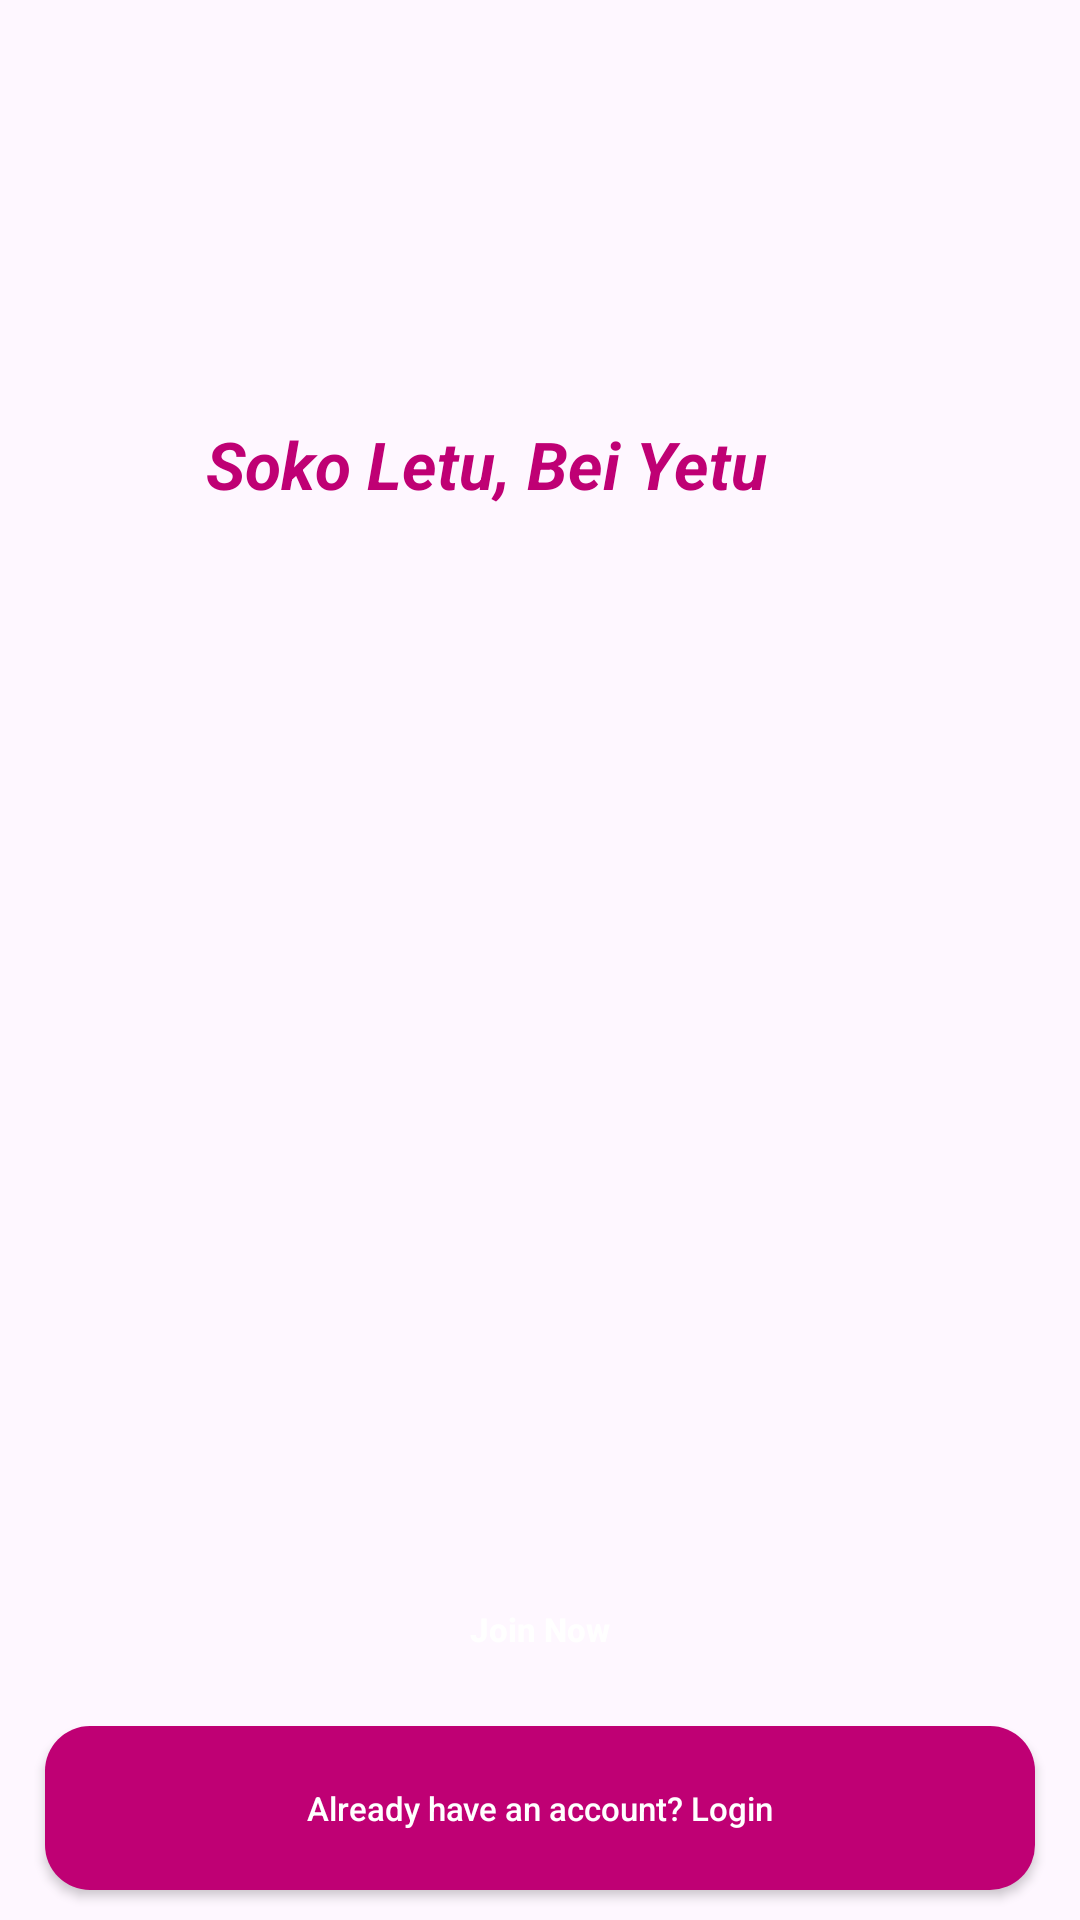

Produce the Android XML layout that renders to this screen, including the resource entries it uses.
<!-- AndroidManifest.xml: application theme Theme.Shopinger -->
<!-- res/layout/activity_main.xml -->
<?xml version="1.0" encoding="utf-8"?>
<RelativeLayout xmlns:android="http://schemas.android.com/apk/res/android"
    xmlns:app="http://schemas.android.com/apk/res-auto"
    xmlns:tools="http://schemas.android.com/tools"
    android:layout_width="match_parent"
    android:layout_height="match_parent"
    android:background="@drawable/welcome"
    tools:context=".MainActivity">

    <ImageView
        android:id="@+id/app_logo"
        android:layout_width="300dp"
        android:layout_height="100dp"
        android:layout_centerHorizontal="true"
        android:layout_marginTop="60dp"
        android:contentDescription="logo"
        android:visibility="visible"
        app:srcCompat="@drawable/applogo"
        tools:visibility="visible" />

    <TextView
        android:id="@+id/app_slogan"
        android:layout_width="220dp"
        android:layout_height="wrap_content"
        android:layout_alignParentEnd="true"
        android:layout_alignParentTop="true"
        android:layout_marginEnd="88dp"
        android:layout_marginTop="140dp"
        android:text="Soko Letu, Bei Yetu"
        android:textAlignment="center"
        android:textColor="@color/colorPrimary"
        android:textSize="22sp"
        android:textStyle="bold|italic"
        />

    <Button
        android:id="@+id/login_btn"
        android:layout_width="match_parent"
        android:layout_height="wrap_content"
        android:layout_alignParentStart="true"
        android:layout_alignParentBottom="true"
        android:layout_marginLeft="15dp"
        android:layout_marginRight="15dp"
        android:layout_marginBottom="10dp"
        android:background="@drawable/buttons"
        android:padding="20dp"
        android:text="Already have an account? Login"
        android:textAllCaps="false"
        android:textColor="@color/white"
        android:textSize="11sp" />

    <Button
        android:id="@+id/join_btn"
        android:layout_width="match_parent"
        android:layout_height="wrap_content"
        android:layout_above="@+id/login_btn"
        android:layout_marginLeft="15dp"
        android:layout_marginRight="15dp"
        android:layout_marginBottom="5dp"
        android:background="@drawable/inputs_disign"
        android:padding="20dp"
        android:text="Join Now"
        android:textStyle="bold"
        android:textAllCaps="false"
        android:textColor="@color/white"
        android:textSize="11sp" />


</RelativeLayout>
<!-- resources referenced by this layout -->
<resources>
  <color name="colorPrimary">#bf0074</color>
  <color name="white">#FFFFFFFF</color>
  <!-- drawable buttons (drawable) -->
  <?xml version="1.0" encoding="utf-8"?>
  <shape xmlns:android="http://schemas.android.com/apk/res/android">
      <solid
          android:color="@color/colorPrimaryDark">
      </solid>
      <corners
          android:radius="15dp">
      </corners>
      <stroke
          android:color="@color/white">
      </stroke>
  
  </shape>
  <!-- drawable inputs_disign (drawable) -->
  <?xml version="1.0" encoding="utf-8"?>
  <shape xmlns:android="http://schemas.android.com/apk/res/android">
      <stroke
          android:color="@color/colorPrimaryDark">
      </stroke>
  
      <corners
          android:radius="15dp">
      </corners>
  
  </shape>
  <style name="Theme.Shopinger" parent="Base.Theme.Shopinger" />
  <color name="colorPrimaryDark">#bf0074</color>
  <style name="Base.Theme.Shopinger" parent="Theme.Material3.DayNight.NoActionBar">
          
          
      </style>
</resources>
